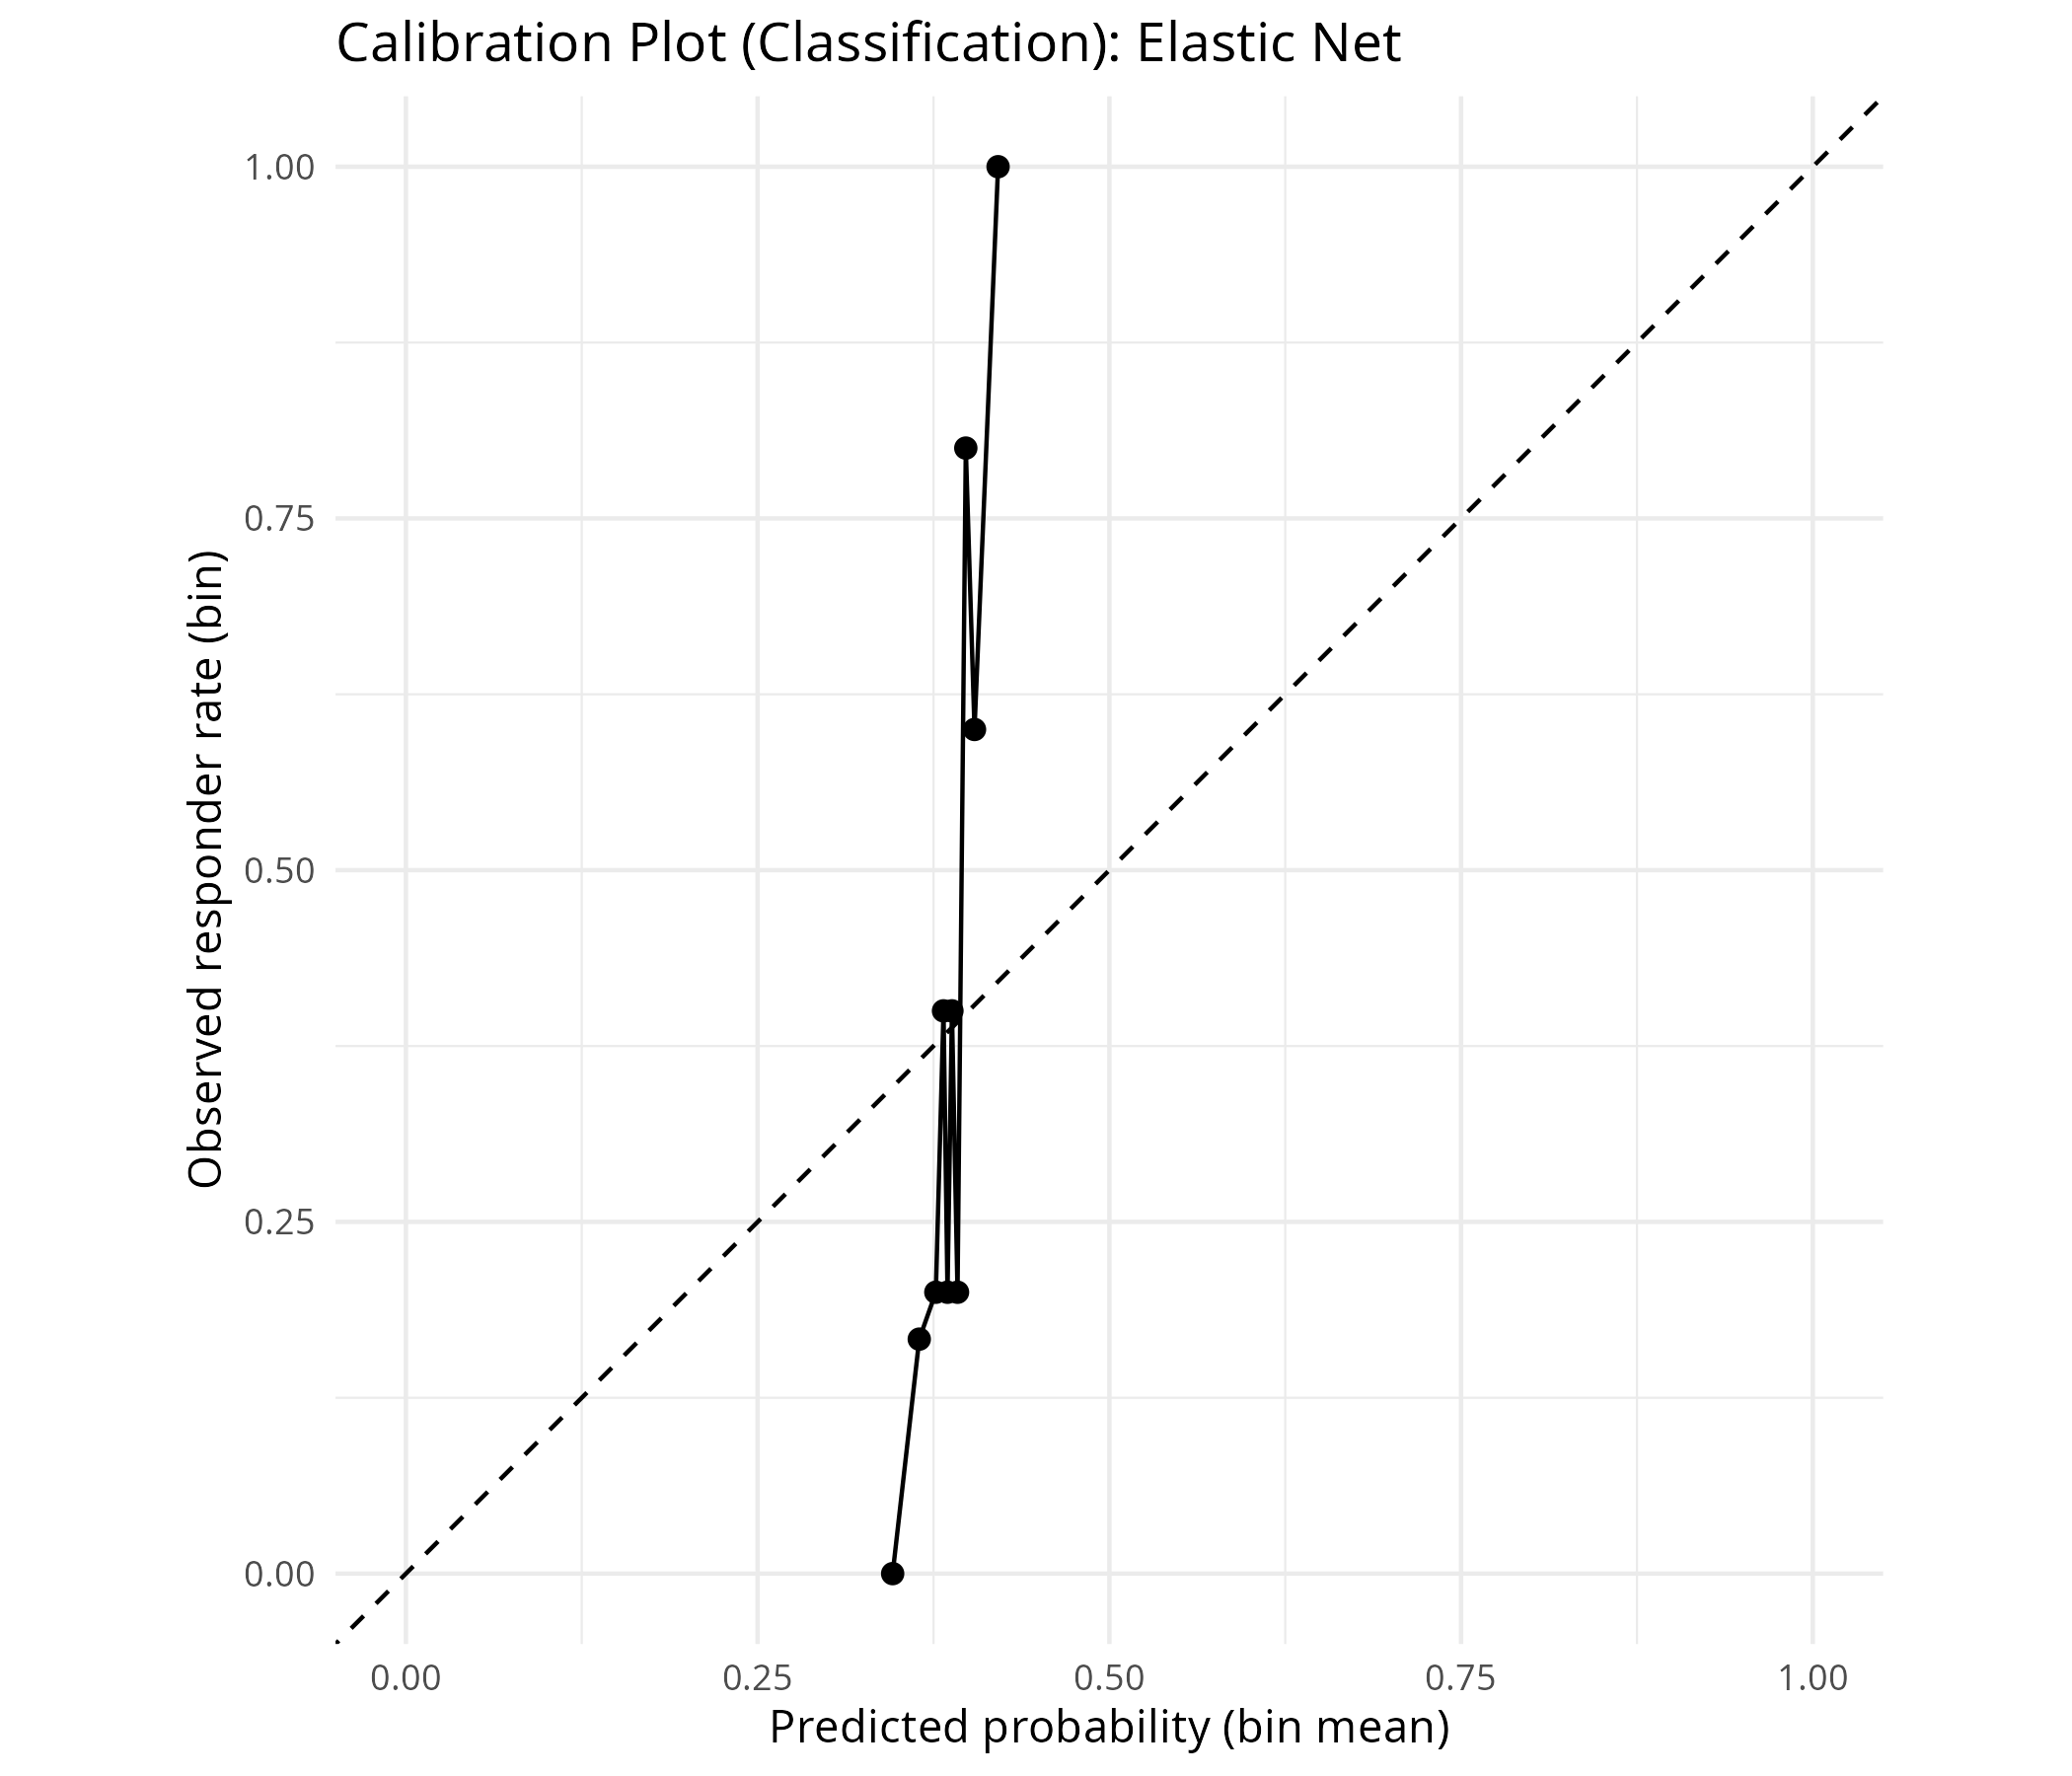

The table this chart was drawn from, first rows:
bin, mean_pred, obs_rate, n
1, 0.346, 0, 6
2, 0.3649, 0.1667, 6
3, 0.3767, 0.2, 5
4, 0.3821, 0.4, 5
5, 0.385, 0.2, 5
6, 0.3881, 0.4, 5
7, 0.3921, 0.2, 5
8, 0.398, 0.8, 5
9, 0.4041, 0.6, 5
10, 0.4209, 1, 5
